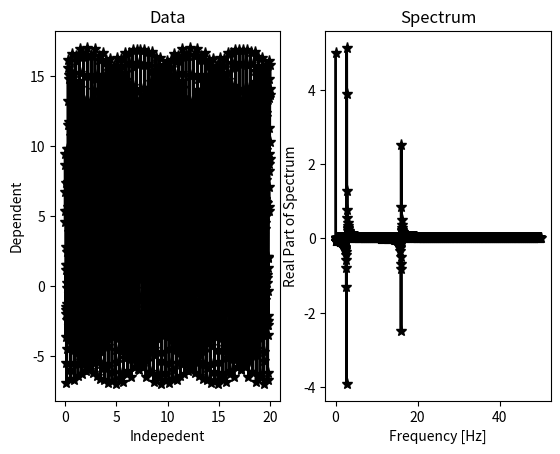

Write the Python code that produced this figure.
#!/usr/bin/env python3
# Code name: fourier_tools.py
# Brief description: Provides a set of Fourier transform-related data analysis
# tools that are applied to an input numpy array
#
# Requirements: Python (3.4+?)
# numpy ()
# matplotlib (optional,)
#
# Start Date: 1/26/17
# Last Revision:
# Current Version:
# Notes:
#
# Copyright (C) 2017, Frederick D. Pearce, fourier_tools.py

## Import modules
#
import numpy as np
import matplotlib.pyplot as plt

## Define functions
# Calculate Discrete Fourier Transform (DFT) of numpy array
# i.e. arbitrary frequency(ies) and their corresponding amplitude(s)
def print_orthonormal_test(basis):
    """Print test of ortho-normality applied to input numpy array, basis"""
    print("\nOrtho-normal Basis test:")
    print("Inner product of matrix of basis vectors with itself = \n{}" \
            .format((basis.T).dot(basis))
    )
    print("If result is identity matrix, then basis vectors are ortho-normal"
    )

def calc_cos(t, f, a, p):
    """Calculate cosine function"""
    return a * np.cos(2*np.pi*(f*t+p/360))

def calc_periodic_model(t, freq, amp, pha, x0):
    """Calculate periodic model using input "time" array, t, to recursively add
    together cosine functions built from each sequential value in the 
    frequency array, freq, amplitude array, amp, and phase array, pha, with
    the last set of array values including the addition of the x-intercept, a
    single float value, x0.
    """
    if len(freq) == 1 and len(amp) == 1 and len(pha) == 1:
        return calc_cos(t, freq[0], amp[0], pha[0]) + x0
    elif len(freq) == len(amp) and len(freq) == len(pha):
        return calc_cos(t, freq[0], amp[0], pha[0]) + \
                calc_periodic_model(t, freq[1:], amp[1:], pha[1:], x0)
    else:
        print("Error: freq, amp, and, pha arrays MUST ALL be same length")
        print("Returning numpy array of zeros")
        return np.zeros(t.shape)

def get_ind_linspace(step, num, t0=0):
    """Return independent variable array using np.linspace"""
    return np.linspace(0, step*(num-1), num) + t0

def get_model_ind(**parind):
    """Generate independent variable.  Currently only a 1-D, linearly-spaced
    array is supported via np.linspace.  Add new methods, e.g. random, etc.
    """
    if 'linspace' in parind:
        return get_ind_linspace(**parind['linspace'])
    else:
        print("Unrecognized method for generating independent variable")

def get_model_dep(t, **pardep):
    """Generate dependent variable."""
    if 'periodic' in pardep:
        return calc_periodic_model(t, **pardep['periodic'])

def get_input_model(**parmod):
    """Generate model data.  Independent variable, t, is built first as it is
    required to build the dependent variable, x.
    """
    model = {}
    if 't' in parmod:
        model['t'] = get_model_ind(**parmod['t'])
        if 'x' in parmod:
            model['x'] = get_model_dep(model['t'], **parmod['x'])
        return model

def get_input_data(**parinp):
    """Load and/or generate input data for analysis."""
    data = {}
    data['input'] = {}
    if 'model' in parinp:
        data['input']['model'] = get_input_model(**parinp['model'])
    return data

def calc_orthonormal_basis(basis):
    """Returns numerically accurate orthonormal basis vectors given input
    array, basis, using the modified Gram-Schmidt process
    See details at https://en.wikipedia.org/wiki/Gram%E2%80%93Schmidt_process
    """
    # Number of sample, m, Number of basis vectors, n
    # Start by dividing first basis vector by its L2 norm
    # For each of the subsequent ii vectors, subtract its projection onto
    # each of the previous jj vectors
    # Finally, divide the ii vectors by their L2 norm
    m, n = basis.shape
    otb = np.zeros((m, n))
    otb[:, 0] = basis[:, 0] / np.linalg.norm(basis[:, 0], ord=2)
    for ii in range(1, n):
        otb[:, ii] = basis[:, ii]
        for jj in range(0, n-1):
            otb[:, ii] = otb[:, ii] - otb[:, ii].dot(otb[:, jj]) / \
                    np.linalg.norm(otb[:, jj], ord=2) * otb[:, jj]
        otb[:, ii] /= np.linalg.norm(otb[:, ii], ord=2)
    return otb

def calc_basis_periodic(freq, t, orthnorm_test=False):
    """Returns an orthonormal pair of periodic basis functions with a frequency
    of freq in Hz using the independent variable, t, a numpy array. Resulting
    array has dimensions = [t.shape[0], 2]. The modified Gram-Schmidt process
    is used to ensure orthonormality is accurate to within numerical precision,
    which can be tested by setting orthnorm_test=True.
    """
    basis = np.vstack((np.cos(2*np.pi*freq*t), -np.sin(2*np.pi*freq*t))).T
    otb = calc_orthonormal_basis(basis)
    if orthnorm_test:
        print_orthonormal_test(otb)
    return otb

def calc_rdft_ampphs(t, x, freq):
    """Returns the amplitude and phase (in radians) of the real-valued
    dependent variable, a numpy array, x, using a Discrete-Fourier Transform,
    where freq is the discrete frequency value to analyze in cycles/ax_unit,
    and t is the independent variable corresponding to x, a numpy array.
    """
    # Add ability to handle multiple frequencies
    ampphs = {}
    orthnormbas = calc_basis_periodic(freq[0], t, orthnorm_test=True)
    onb_amps = x.dot(orthnormbas)
    ampphs['amp'] = np.sqrt((2/t.shape[0])*sum(onb_amps**2))
    ampphs['pha'] = np.arctan2(onb_amps[1], onb_amps[0])
    return ampphs

def isarray_complex(xa):
    """Returns true if input array, xa, contains at least one complex value;
    otherwise returns false.
    """
    return any([isinstance(xv, complex) for xv in xa])

def calc_fft(x, outkeys=['freq', 'amp'], rescale=True, \
        axis=-1, step=1, zeropad=2
):
    """Computes the Fast-Fourier transform of the input numpy array, x, along
    the dimension, axis, using either rfft or fft, depending on whether the
    input array, x, contains all real values or not, respectively.
    Optional input parameters:
    step is the sampling interval along the axis dimension of the input array,
    zeropad is an integer, length-multiplier that determines the number of
    zeros appended to the end of the input numpy array prior to applying the
    FFT, such that the total number of zeros appended is equal to
    ns*(zeropad-1).
    FFT output can be returned in rescaled form (rescale=True), such that
    the amplitude values match up with the actual amplitude in the input
    array; or, the FFT output can be returned exactly as produced by numpy's
    FFT algorithm (rescale=False).
    Returns a dictionary, fftout, with each of its keys defined by the valid
    keys provided in the input list, outkeys, and each value is the
    corresponding 1D numpy array with ns*zeropad rows.
    Valid strings for outkeys are as follows:
    "freq" for frequency vector,
    "spec" for full, complex-valued FFT output
    "amp" for amplitude spectrum,
    "pha" for phase spectrum in radians
    If 'spec' is in outkeys, then only the full spectrum is returned, while
    'amp' and 'pha' are ignored, if present.  Otherwise, "amp" and/or "pha"
    are returned, if present.
    Thus, the resulting output dictionary will have at most three keys:
        ['freq' AND/OR ('spec' OR ('amp' AND/OR 'pha))']
    """
    # ToDo: Make an option to zero pad x up to the nearest power of 2, 
    # for speed!!!
    spec = {'iscomplex': isarray_complex(x)}
    spec['ns'] = x.shape[axis]
    spec['nf'] = spec['ns'] * int(zeropad)
    if spec['iscomplex']:
        if 'freq' in outkeys:
            spec['freq'] = np.fft.fftfreq(spec['nf'], d=step)
        fftout = np.fft.fft(x, n=spec['nf'], axis=axis)
    else:
        if 'freq' in outkeys:
            spec['freq'] = np.fft.rfftfreq(spec['nf'], d=step)
        fftout = np.fft.rfft(x, n=spec['nf'], axis=axis)
    if rescale:
        fftout /= spec['ns']
        fftout[1:] *= 2
    if 'spec' in outkeys:
        spec['spec'] = fftout
    else:
        if 'amp' in outkeys:
            spec['amp'] = np.abs(fftout)
        if 'pha' in outkeys:
            spec['pha'] = np.angle(fftout)
    return spec

def calc_ifft(spec, ns, iscomplex, axis=-1):
    """Computes the inverse Fast-Fourier transform of the input numpy array,
    spec, along the dimension, axis, using either irfft or ifft, depending on
    whether the original input array, x, contained all real values or not,
    respectively, i.e., if iscomplex=True, use ifft, otherwise use irfft.
    The input parameter, ns, specifies the length of the ifft output, n, see
    ifft or irfft documentation for details.
    Returns an array, invfft, containing the output from irfft or ifft.
    """
    if iscomplex:
        return np.fft.ifft(spec, n=ns, axis=axis)
    else:
        return np.fft.irfft(spec, n=ns, axis=axis)

def get_analysis_fourier(datinp, **parana):
    """Get fourier analysis data, including real discrete fourier transform
    (rdft) and fast-fourier transform (fft).
    """
    ditype = parana['input']
    datana = {}
    if 'rdft' in parana:
        datana['rdft'] = calc_rdft_ampphs(datinp[ditype]['t'], \
                datinp[ditype]['x'], \
                **parana['rdft']
        )
    if 'fft' in parana:
        datana['fft'] = calc_fft(datinp[ditype]['x'], \
                **parana['fft']
        )
        if 'ifft' in parana['fft']['outkeys'] and 'spec' in datana['fft']:
            datana['fft']['ifft'] = calc_ifft(datana['fft']['spec'],
                    datana['fft']['ns'], datana['fft']['iscomplex']
            )
    #print(datana)
    return datana

def print_rdft_tests(datdft, **parmod):
    """Print tests to check the difference between the amplitude and phase
    parameters used to build the model data, pm_amp and pm_pha, respectively,
    and the amplitude and phase parameters calculated using the discrete
    Fourier transform, datdft['amp'] and datdft['pha'], respectively.
    All phase values should be converted to degrees!
    """
    pm_amp = parmod['x']['periodic']['amp'][0]
    pm_pha = parmod['x']['periodic']['pha'][0]
    df_pha = 180 * datdft['pha'] / np.pi
    print("\nDiscrete Fourier Transform test results:")
    print("Model Input Amplitude - DFT Output Amplitude = {}".format( \
            pm_amp-datdft['amp']
    ))
    print("Model Input Phase - DFT Output Phase = {}\n".format(pm_pha-df_pha))

def print_fft_tests(datana):
    """Print tests to check the output of the real Fast-Fourier Transform"""
    maxampind = data['analysis']['fft']['amp'].argmax()
    print("Amplitude at f=0 = {}".format( \
            data['analysis']['fft']['amp'][0]
    ))
    print("Frequency at max. amplitude = {} cycles/t_units".format( \
            data['analysis']['fft']['freq'][maxampind]
    ))
    print("Maximum amplitude = {}".format( \
            data['analysis']['fft']['amp'][maxampind]
    ))
    print("Phase at max. amplitude = {} degrees".format( \
            180*data['analysis']['fft']['pha'][maxampind]/np.pi
    ))

def plot_data(fig, data, **parsub):
    """Plot the data, both before and (optionally) after Fourier analysis."""
    ax_labels = {'t': 'Indepedent', 'x': 'Dependent', 'ifft': 'Inverse FFT'}
    ax = fig.add_subplot(parsub['axid'], xlabel=ax_labels[parsub['x_key']], \
            ylabel=ax_labels[parsub['y_key']], title='Data'
    )
    print(data)
    if parsub['y_key'] == 'x':
        ax.plot(data['input']['model'][parsub['x_key']], \
                data['input']['model'][parsub['y_key']], **parsub['params']
        )

def plot_spectrum(fig, fft_dict, **parsub):
    """Plot the Fourier spectrum obtained from applying the FFT to an input
    numpy array, i.e. from the output of calc_fft defined above.
    """
    # Fix 'complex' key scenario to plot real or imaginary part, and change
    # label, etc.
    ax_labels = {'amp': 'Amplitude', 'freq': 'Frequency [Hz]', \
            'pha': 'Phase [degrees]', 'spec': 'Real Part of Spectrum'}
    ax = fig.add_subplot(parsub['axid'], xlabel=ax_labels[parsub['x_key']], \
            ylabel=ax_labels[parsub['y_key']], title='Spectrum'
    )
    if parsub['y_key'] == 'spec':
        ax.plot(fft_dict[parsub['x_key']], np.real(fft_dict[parsub['y_key']]),\
                **parsub['params']
        )
    else:
        ax.plot(fft_dict[parsub['x_key']], fft_dict[parsub['y_key']], \
                **parsub['params']
        )

def make_figure(data, **parfig):
    """Make figure"""
    fig = plt.figure()
    #fig.suptitle('FFT Output:  vs ')
    # Identify keys of parfig that define subplots, then loop through the keys
    # to build each subplot
    spkey = [spk for spk in parfig if spk.startswith("subplot")]
    for spk in spkey:
        if parfig[spk]['type'] == 'data':
            plot_data(fig, data, **parfig[spk])
        elif parfig[spk]['type'] == 'spectrum':
            plot_spectrum(fig, data['analysis']['fft'], **parfig[spk])
    if 'save' in parfig:
        plt.savefig(parfig['save']['name'])

def generate_output(data, parmod, **parout):
    if parout['rdft_tests']:
        print_rdft_tests(data['analysis']['rdft'], **parmod)
    if parout['fft_tests']:
        print_fft_tests(data['analysis']['fft'])
    if 'figure' in parout:
        make_figure(data, **parout['figure'])

## III) If run from command line, execute script below here
if __name__ == "__main__":
    # Testing parameters
    # Model data
    params = { \
        'input': { \
            'model': { \
                't': { \
                    'linspace': { \
                        'num': 2000, \
                        'step': 0.01
                    }
                }, \
                'x': { \
                    'periodic': { \
                        'freq': [2.7, 16], \
                        'pha': [50, 100], \
                        'amp': [8, 4], \
                        'x0': 5
                    }
                }
            }
        }, \
        'analysis': { \
            'input': 'model', \
            'rdft': {'freq': [2.7, 16]}, \
            'fft': { \
                #'outkeys': ['freq', 'amp', 'pha'], \
                'outkeys': ['freq', 'spec', 'ifft'], \
                'step': 0.01, \
                'rescale': 1, \
                'zeropad': 2
            }
        }, \
        'output': { \
            'rdft_tests': 1, \
            'fft_tests': 0, \
            'figure': { \
                'subplot1': { \
                    'axid': 121, \
                    'type': 'data', \
                    'x_key': 't', \
                    'y_key': 'x', \
                    'params': { \
                        'linestyle': '-',\
                        'linewidth': 2,\
                        'color': 'k', \
                        'marker': '*',\
                        'markersize': 8
                    }
                }, \
                'subplot2': { \
                    'axid': 122, \
                    'type': 'spectrum', \
                    'x_key': 'freq', \
                    'y_key': 'spec', \
                    'params': { \
                        'linestyle': '-',\
                        'linewidth': 2,\
                        'color': 'k', \
                        'marker': '*',\
                        'markersize': 8
                    }
                }, \
                'save': { \
                    'name': 'test_x_fft_real.png'
                }
            }
        }
    }

    # Input: build data dictionary, including independent, t, and dependendent,
    # x, variables for testing
    data = get_input_data(**params['input'])

    # Analysis: calculate the Discrete Fourier Transform (DFT) and/or the
    # Fast-Fourier Transform (FFT) to dependent variable
    data['analysis'] = get_analysis_fourier(data['input'], **params['analysis'])

    # Output: print results, build/save figures, etc.
    generate_output(data, params['input']['model'],
            **params['output']
    )
